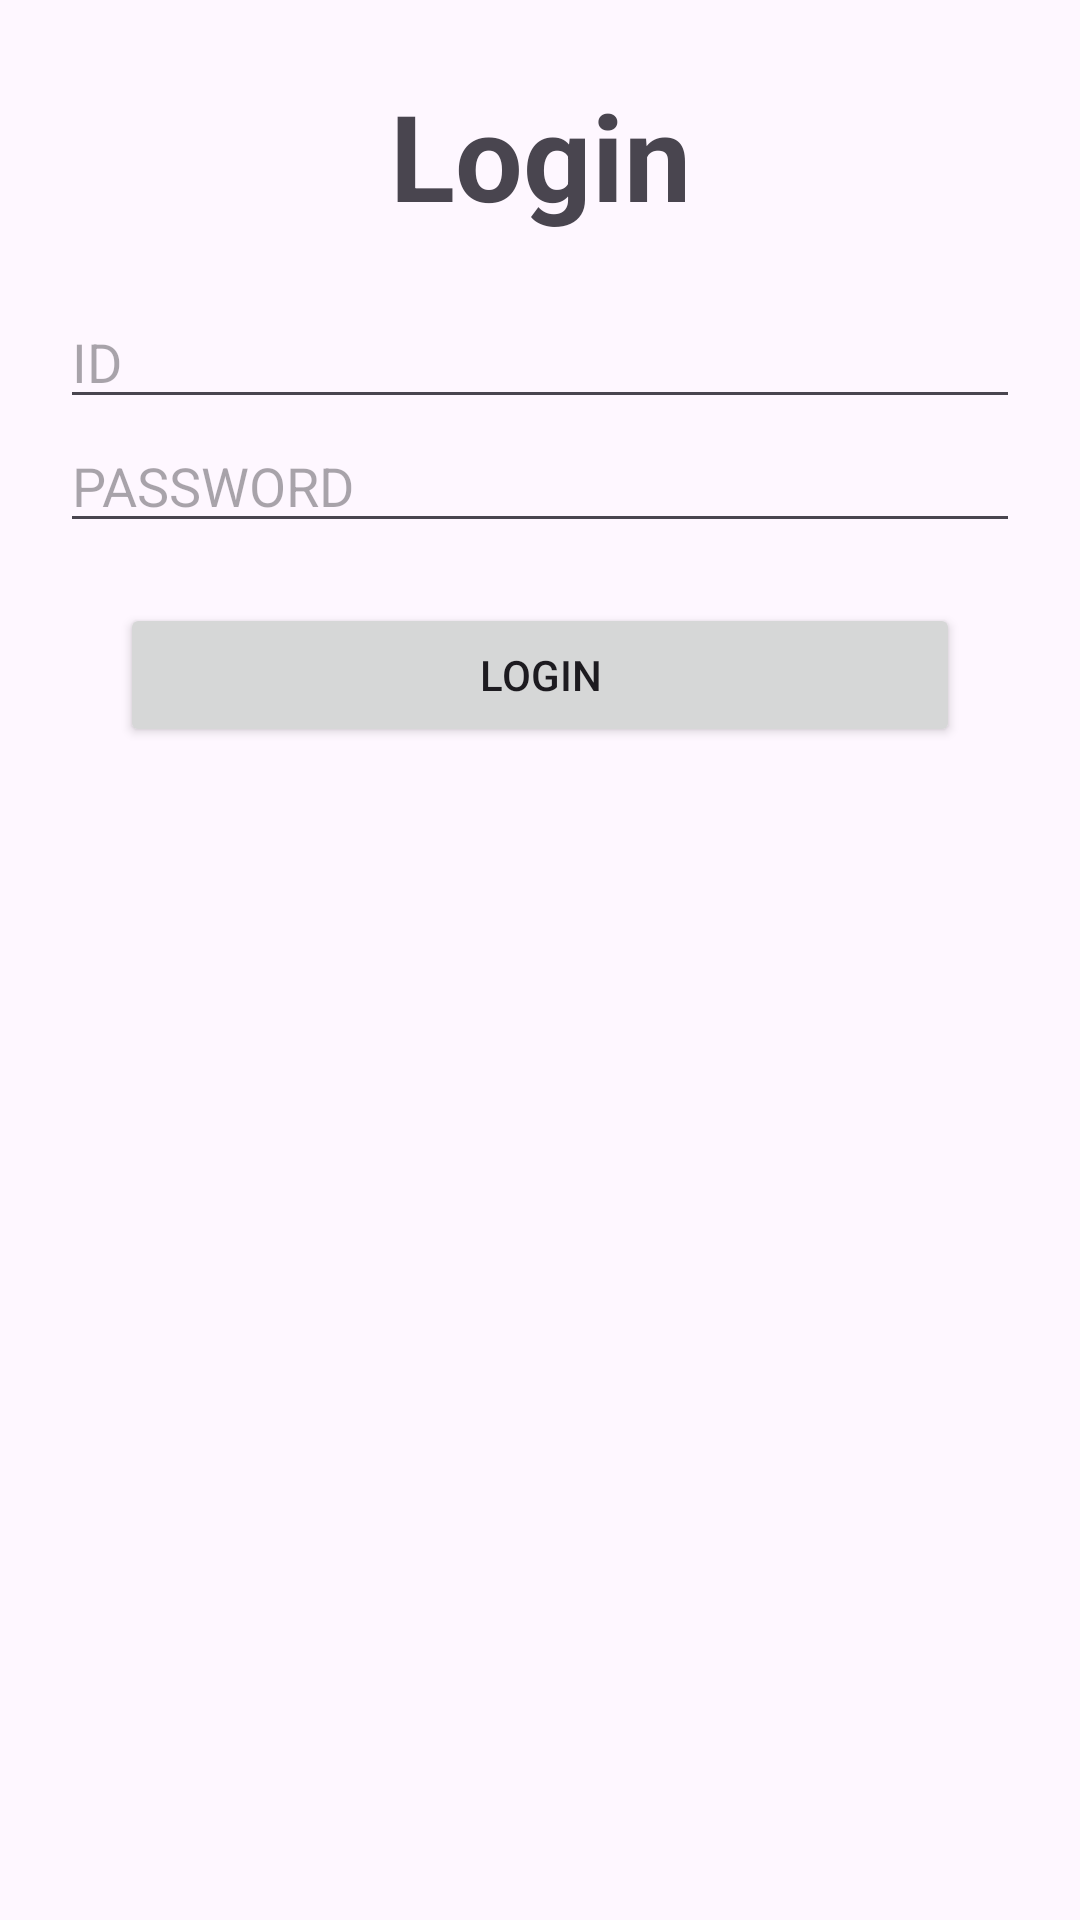

This screen was rendered from an Android layout file. Write that file and the resources it references.
<!-- AndroidManifest.xml: application theme Theme.StayLogged -->
<!-- res/layout/activity_login.xml -->
<?xml version="1.0" encoding="utf-8"?>
<androidx.constraintlayout.widget.ConstraintLayout xmlns:android="http://schemas.android.com/apk/res/android"
    xmlns:app="http://schemas.android.com/apk/res-auto"
    xmlns:tools="http://schemas.android.com/tools"
    android:layout_width="match_parent"
    android:layout_height="match_parent"
    tools:context=".MainActivity">

    <TextView
        android:id="@+id/tvLoginTitle"
        android:layout_width="wrap_content"
        android:layout_height="wrap_content"
        android:layout_marginTop="25dp"
        android:text="Login"
        android:textSize="40sp"
        android:textStyle="bold"
        app:layout_constraintEnd_toEndOf="parent"
        app:layout_constraintStart_toStartOf="parent"
        app:layout_constraintTop_toTopOf="parent" />

    <LinearLayout
        android:id="@+id/layoutInputText"
        android:layout_width="match_parent"
        android:layout_height="wrap_content"
        android:layout_marginStart="20dp"
        android:layout_marginTop="20dp"
        android:layout_marginEnd="20dp"
        android:orientation="vertical"
        app:layout_constraintEnd_toEndOf="parent"
        app:layout_constraintStart_toStartOf="parent"
        app:layout_constraintTop_toBottomOf="@id/tvLoginTitle">

        <EditText
            android:id="@+id/etID"
            android:layout_width="match_parent"
            android:layout_height="wrap_content"
            android:hint="ID" />

        <EditText
            android:id="@+id/etPassword"
            android:layout_width="match_parent"
            android:layout_height="wrap_content"
            android:hint="PASSWORD" />

    </LinearLayout>

    <Button
        android:id="@+id/btnLogin"
        android:layout_width="match_parent"
        android:layout_height="wrap_content"
        android:layout_marginStart="40dp"
        android:layout_marginTop="20dp"
        android:layout_marginEnd="40dp"
        android:text="Login"
        app:layout_constraintEnd_toEndOf="parent"
        app:layout_constraintStart_toStartOf="parent"
        app:layout_constraintTop_toBottomOf="@id/layoutInputText" />

</androidx.constraintlayout.widget.ConstraintLayout>
<!-- resources referenced by this layout -->
<resources>
  <style name="Theme.StayLogged" parent="Base.Theme.StayLogged" />
  <style name="Base.Theme.StayLogged" parent="Theme.Material3.DayNight.NoActionBar">
          
          
      </style>
</resources>
